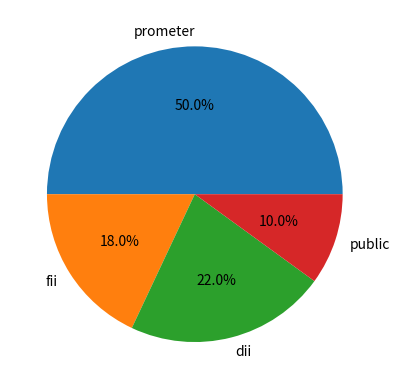

Write the Python code that produced this figure.
import matplotlib.pyplot as plt

names = ["prometer", "fii", "dii", "public"]
holdings = [50, 18, 22, 10]

plt.pie(holdings, labels=names, autopct="%1.1f%%")

plt.show()
